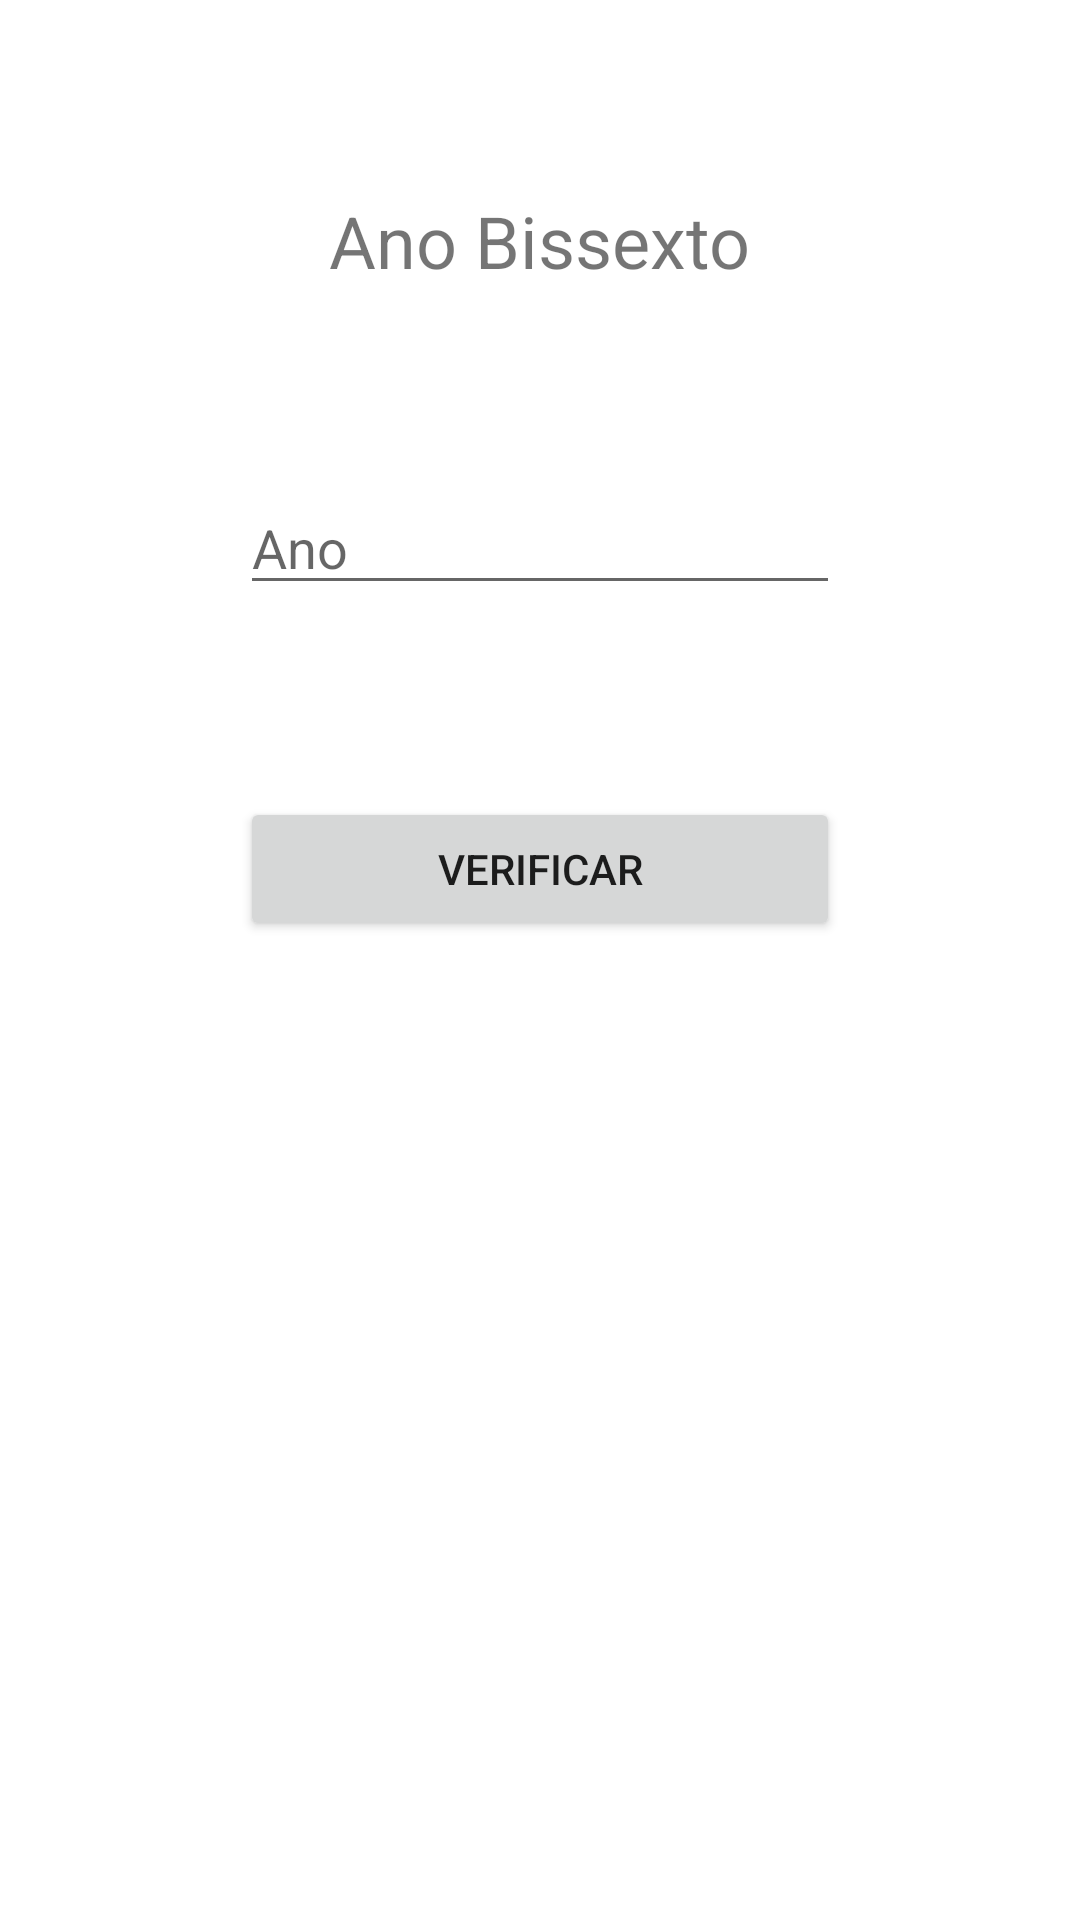

The Android layout XML behind this screen, and the referenced resources:
<!-- AndroidManifest.xml: application theme Theme.AnoBissexto -->
<!-- res/layout/activity_main.xml -->
<?xml version="1.0" encoding="utf-8"?>
<androidx.constraintlayout.widget.ConstraintLayout xmlns:android="http://schemas.android.com/apk/res/android"
    xmlns:app="http://schemas.android.com/apk/res-auto"
    xmlns:tools="http://schemas.android.com/tools"
    android:layout_width="match_parent"
    android:layout_height="match_parent"
    tools:context=".MainActivity">

    <EditText
        android:id="@+id/txtYear"
        android:layout_width="200dp"
        android:layout_height="wrap_content"
        android:layout_marginTop="64dp"
        android:ems="10"
        android:hint="@string/year"
        android:inputType="number"
        android:maxLength="4"
        app:layout_constraintEnd_toEndOf="parent"
        app:layout_constraintStart_toStartOf="parent"
        app:layout_constraintTop_toBottomOf="@+id/txtTitle"
        android:autofillHints="2021" />

    <TextView
        android:id="@+id/txtTitle"
        android:layout_width="wrap_content"
        android:layout_height="wrap_content"
        android:layout_marginTop="64dp"
        android:text="@string/app_name"
        android:textSize="24sp"
        app:layout_constraintEnd_toEndOf="parent"
        app:layout_constraintStart_toStartOf="parent"
        app:layout_constraintTop_toTopOf="parent" />

    <Button
        android:id="@+id/btnSubmit"
        android:layout_width="200dp"
        android:layout_height="wrap_content"
        android:layout_marginTop="64dp"
        android:text="@string/verify"
        app:layout_constraintEnd_toEndOf="parent"
        app:layout_constraintStart_toStartOf="parent"
        app:layout_constraintTop_toBottomOf="@+id/txtYear" />
</androidx.constraintlayout.widget.ConstraintLayout>
<!-- resources referenced by this layout -->
<resources>
  <string name="app_name">Ano Bissexto</string>
  <string name="verify">Verificar</string>
  <string name="year">Ano</string>
  <style name="Theme.AnoBissexto" parent="Theme.MaterialComponents.DayNight.DarkActionBar">
          
          <item name="colorPrimary">@color/purple_500</item>
          <item name="colorPrimaryVariant">@color/purple_700</item>
          <item name="colorOnPrimary">@color/white</item>
          
          <item name="colorSecondary">@color/teal_200</item>
          <item name="colorSecondaryVariant">@color/teal_700</item>
          <item name="colorOnSecondary">@color/black</item>
          
          <item name="android:statusBarColor" tools:targetApi="l">?attr/colorPrimaryVariant</item>
          
      </style>
  <!-- not gathered from this repository: default colours our renderer supplied (Android Studio template values) -->
  <color name="purple_500">#FF6200EE</color>
  <color name="purple_700">#FF3700B3</color>
  <color name="teal_200">#FF03DAC5</color>
  <color name="teal_700">#FF018786</color>
  <color name="black">#FF000000</color>
  <color name="white">#FFFFFFFF</color>
</resources>
